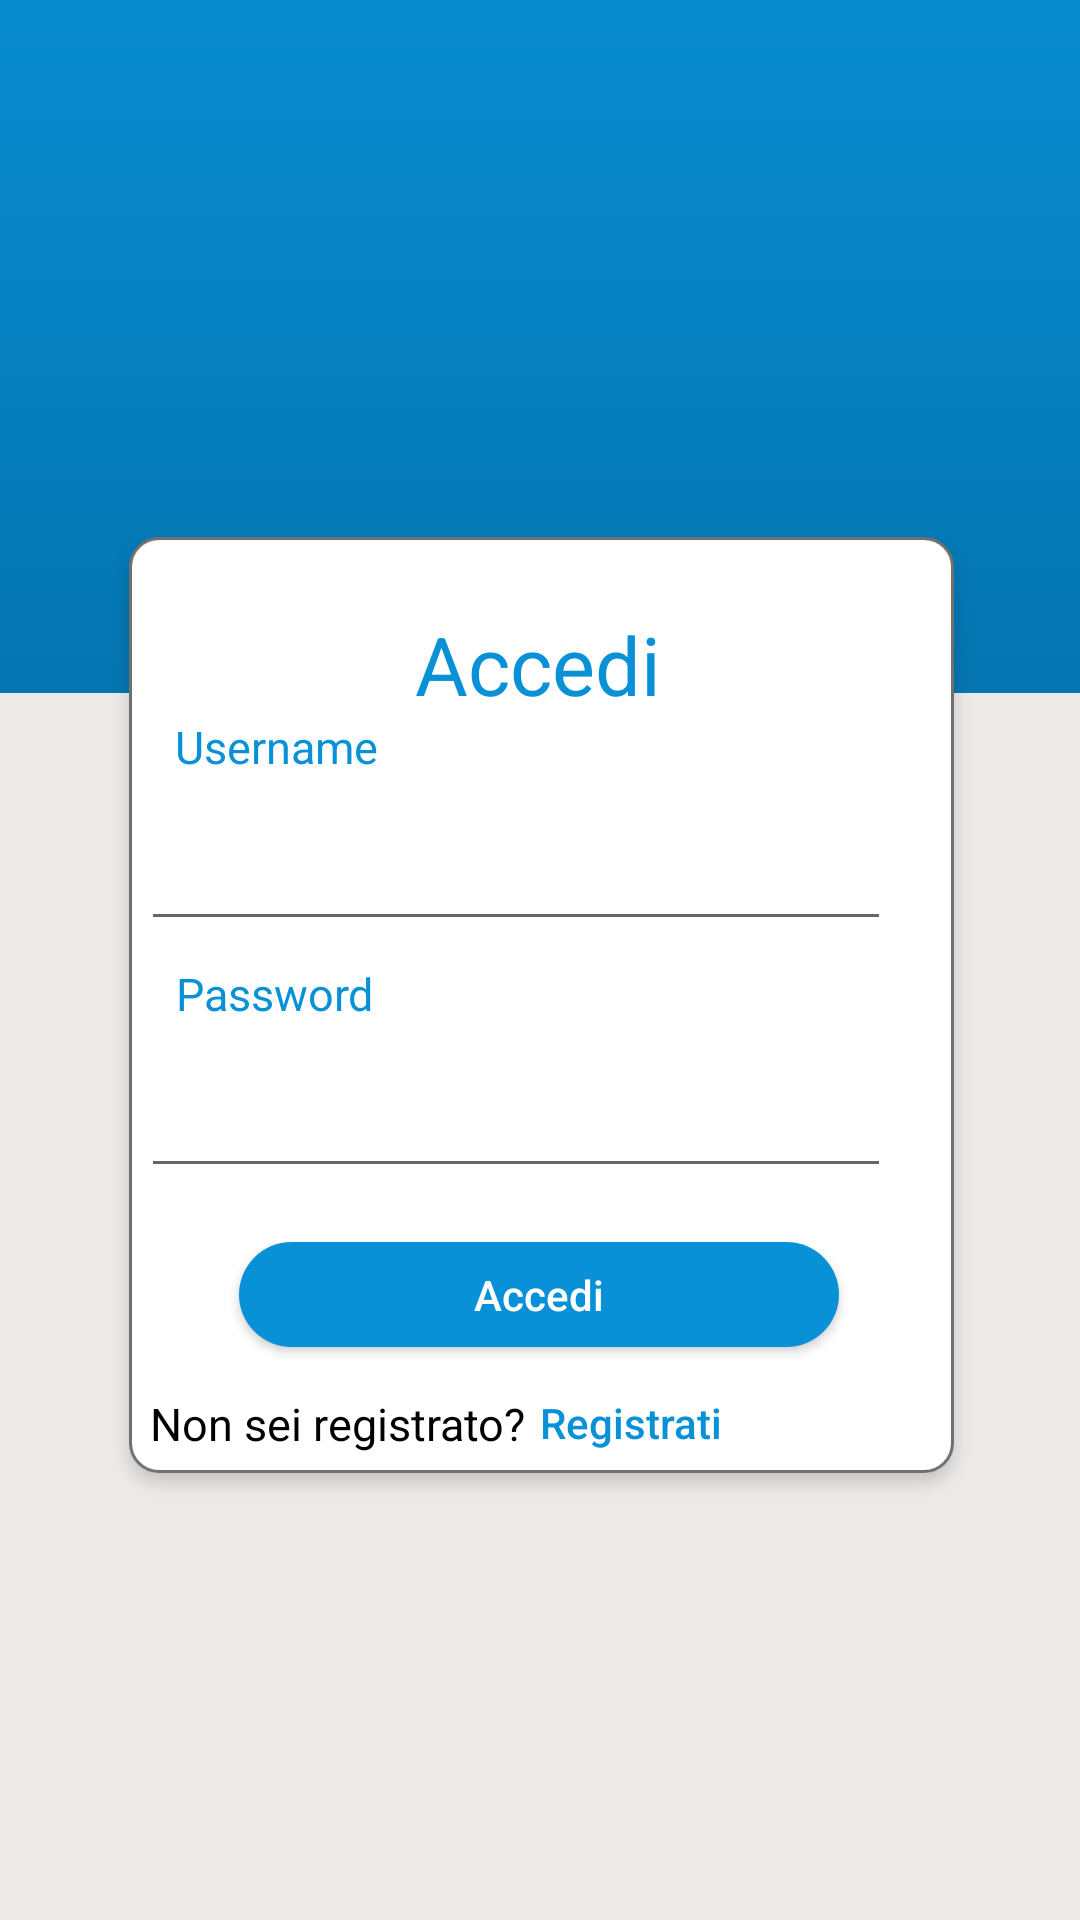

Android layout source for this screen:
<!-- AndroidManifest.xml: application theme AppTheme -->
<!-- res/layout/activity_login.xml -->
<?xml version="1.0" encoding="utf-8"?>
<androidx.constraintlayout.widget.ConstraintLayout xmlns:android="http://schemas.android.com/apk/res/android"
    xmlns:app="http://schemas.android.com/apk/res-auto"
    xmlns:tools="http://schemas.android.com/tools"
    android:layout_width="match_parent"
    android:layout_height="match_parent"
    tools:context=".LoginActivity"
    android:background="@drawable/login_background">

    <ImageView
        android:id="@+id/imageView4"
        android:layout_width="100dp"
        android:layout_height="100dp"
        android:background="@drawable/chesslogo"
        app:layout_constraintBottom_toBottomOf="parent"
        app:layout_constraintEnd_toEndOf="parent"
        app:layout_constraintHorizontal_bias="0.498"
        app:layout_constraintStart_toStartOf="parent"
        app:layout_constraintTop_toTopOf="parent"
        app:layout_constraintVertical_bias="0.09"></ImageView>


    <TextView
        android:id="@+id/textView3"
        android:layout_width="wrap_content"
        android:layout_height="wrap_content"
        android:text="Accedi"
        android:textColor="#0991D7"
        android:textSize="27dp"
        app:layout_constraintBottom_toBottomOf="parent"
        app:layout_constraintEnd_toEndOf="parent"
        app:layout_constraintHorizontal_bias="0.498"
        app:layout_constraintStart_toStartOf="parent"
        app:layout_constraintTop_toBottomOf="@+id/imageView4"
        app:layout_constraintVertical_bias="0.12">


    </TextView>

    <TextView
        android:id="@+id/textView"
        android:layout_width="wrap_content"
        android:layout_height="wrap_content"
        android:text="Username"
        android:textColor="#0991D7"
        android:textSize="15dp"
        app:layout_constraintBottom_toBottomOf="parent"
        app:layout_constraintEnd_toEndOf="parent"
        app:layout_constraintHorizontal_bias="0.2"
        app:layout_constraintStart_toStartOf="parent"
        app:layout_constraintTop_toTopOf="parent"
        app:layout_constraintVertical_bias="0.385"></TextView>

    <EditText
        android:layout_width="250dp"
        android:layout_height="50dp"
        android:text=""
        android:textColor="#000000"
        app:layout_constraintBottom_toBottomOf="parent"
        app:layout_constraintEnd_toEndOf="parent"
        app:layout_constraintHorizontal_bias="0.428"
        android:id="@+id/login_us"
        app:layout_constraintStart_toStartOf="parent"
        app:layout_constraintTop_toTopOf="@id/textView"
        app:layout_constraintVertical_bias="0"
        android:layout_marginTop="25dp"></EditText>

    <TextView
        android:id="@+id/textView2"
        android:layout_width="wrap_content"
        android:layout_height="wrap_content"
        android:text="Password"
        android:textColor="#0991D7"
        android:textSize="15dp"
        app:layout_constraintBottom_toBottomOf="parent"
        app:layout_constraintEnd_toEndOf="parent"
        app:layout_constraintHorizontal_bias="0.2"
        app:layout_constraintStart_toStartOf="parent"
        app:layout_constraintTop_toTopOf="parent"
        app:layout_constraintVertical_bias="0.518"></TextView>

    <EditText
        android:layout_width="250dp"
        android:layout_height="50dp"
        android:text=""
        android:textColor="#000000"
        app:layout_constraintBottom_toBottomOf="parent"
        app:layout_constraintEnd_toEndOf="parent"
        android:id="@+id/login_pw"
        app:layout_constraintHorizontal_bias="0.428"
        app:layout_constraintStart_toStartOf="parent"
        app:layout_constraintTop_toTopOf="@id/textView2"
        app:layout_constraintVertical_bias="0"
        android:layout_marginTop="25dp"></EditText>

    <Button
        android:id="@+id/button2"
        android:layout_width="200dp"
        android:layout_height="35dp"
        android:background="@drawable/button_blue_shape"
        android:text="Accedi"
        android:textAllCaps="false"
        android:textColor="#ffff"
        app:layout_constraintBottom_toBottomOf="parent"
        app:layout_constraintEnd_toEndOf="parent"
        app:layout_constraintHorizontal_bias="0.497"
        app:layout_constraintStart_toStartOf="parent"
        app:layout_constraintTop_toBottomOf="@+id/textView2"
        app:layout_constraintVertical_bias="0.276"></Button>

    <TextView
        android:id="@+id/textView4"
        android:layout_width="wrap_content"
        android:layout_height="wrap_content"
        android:text="Non sei registrato?"
        android:textColor="#000000"

        android:textSize="15dp"
        app:layout_constraintBottom_toBottomOf="parent"
        app:layout_constraintEnd_toEndOf="parent"
        app:layout_constraintHorizontal_bias="0.213"
        app:layout_constraintStart_toStartOf="parent"
        app:layout_constraintTop_toBottomOf="@+id/button2"
        app:layout_constraintVertical_bias="0.089"></TextView>

    <Button
        android:id="@+id/Registrati_button_login"
        style="?android:attr/borderlessButtonStyle"
        android:layout_width="70dp"
        android:layout_height="20dp"
        android:background="#ffff"
        android:text="Registrati"
        android:textAllCaps="false"
        android:textColor="#0991D7"
        app:layout_constraintBottom_toBottomOf="parent"
        app:layout_constraintEnd_toEndOf="parent"
        app:layout_constraintHorizontal_bias="0.0"
        app:layout_constraintStart_toEndOf="@+id/textView4"
        app:layout_constraintTop_toBottomOf="@+id/button2"
        app:layout_constraintVertical_bias="0.089"></Button>

</androidx.constraintlayout.widget.ConstraintLayout>
<!-- resources referenced by this layout -->
<resources>
  <!-- drawable button_blue_shape (drawable) -->
  <?xml version="1.0" encoding="utf-8"?>
  <shape android:shape="rectangle" xmlns:android="http://schemas.android.com/apk/res/android">
      <corners android:radius="50sp"></corners>
      <solid android:color="#0991D7"></solid>
  
  </shape>
  <!-- drawable login_background: png bitmap (drawable-xhdpi, 89816 bytes) -->
  <style name="AppTheme" parent="Theme.AppCompat.Light.NoActionBar">
          
          <item name="colorPrimary">@color/colorPrimary</item>
          <item name="colorPrimaryDark">@color/colorPrimaryDark</item>
          <item name="colorAccent">@color/colorAccent</item>
          <item name="android:forceDarkAllowed" tools:targetApi="q">false</item>
      </style>
  <color name="colorPrimary">#3F51B5</color>
  <color name="colorPrimaryDark">#303F9F</color>
  <color name="colorAccent">#FF4081</color>
</resources>
